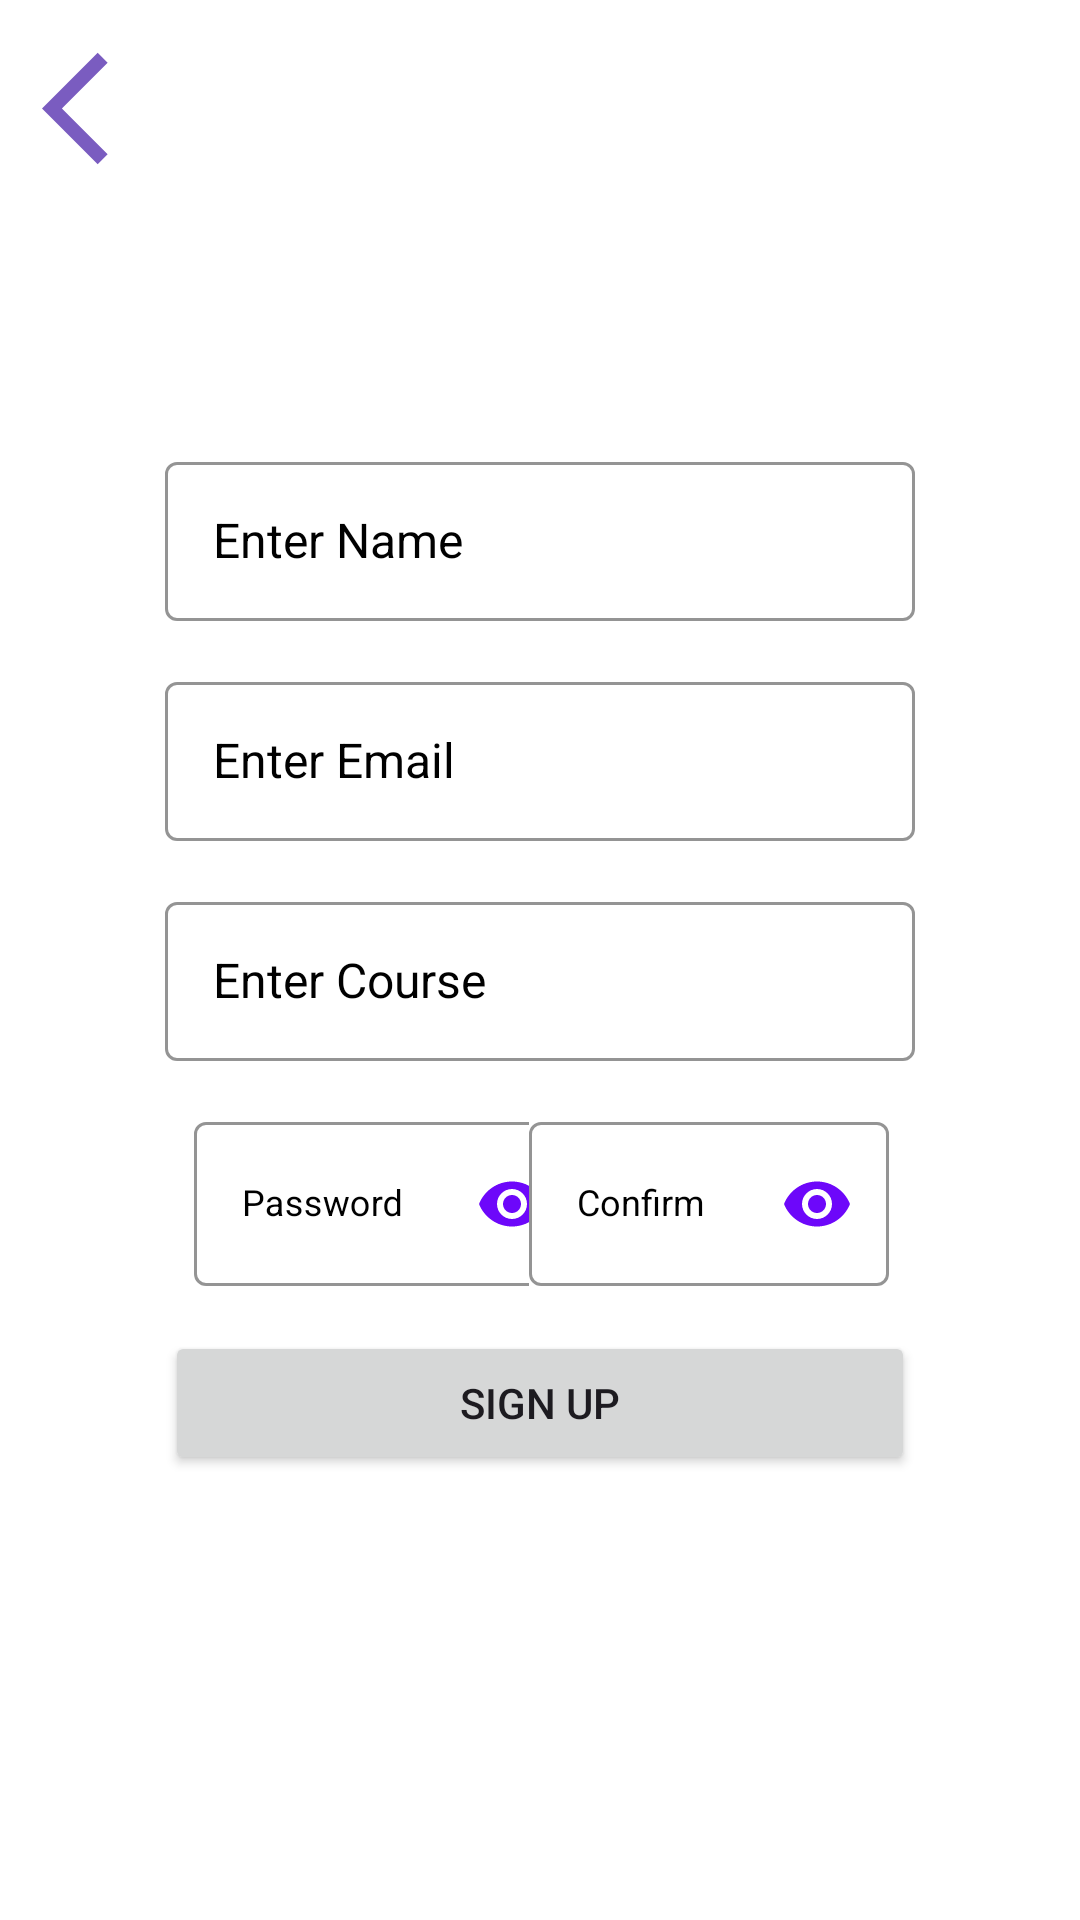

Reconstruct the res/layout file that produces this screen, plus the resources it refers to.
<!-- AndroidManifest.xml: application theme Theme.SpringBootResponse -->
<!-- res/layout/activity_sign_up.xml -->
<?xml version="1.0" encoding="utf-8"?>
<androidx.constraintlayout.widget.ConstraintLayout xmlns:android="http://schemas.android.com/apk/res/android"
    xmlns:app="http://schemas.android.com/apk/res-auto"
    xmlns:tools="http://schemas.android.com/tools"
    android:background="@color/white"
    android:layout_width="match_parent"
    android:layout_height="match_parent"
    tools:context=".activities.SignUpActivity">

    <ImageView
        android:id="@+id/backButton"
        android:background="@color/white"
        android:layout_width="45dp"
        android:layout_height="45dp"
        android:contentDescription="@string/app_name"
        android:src="@drawable/baseline_arrow_back_ios_24"
        app:layout_constraintBottom_toBottomOf="parent"
        app:layout_constraintEnd_toEndOf="parent"
        app:layout_constraintHorizontal_bias="0.044"
        app:layout_constraintStart_toStartOf="parent"
        app:layout_constraintTop_toTopOf="parent"
        app:layout_constraintVertical_bias="0.023" />

    <LinearLayout
        android:layout_width="match_parent"
        android:background="@color/white"
        android:layout_height="wrap_content"
        android:gravity="center"
        android:orientation="vertical"
        app:layout_constraintBottom_toBottomOf="parent"
        app:layout_constraintEnd_toEndOf="parent"
        app:layout_constraintHorizontal_bias="0.5"
        app:layout_constraintStart_toStartOf="parent"
        app:layout_constraintTop_toTopOf="parent"
        app:layout_constraintVertical_bias="0.5">

        <com.google.android.material.textfield.TextInputLayout
            android:background="@color/white"
            app:boxBackgroundColor="@color/white"
            android:id="@+id/til"
            android:layout_width="250dp"
            android:layout_height="wrap_content"
            android:hint="Enter Name"
            android:textColorHint="@color/black"
            app:boxStrokeColor="#6D07FA"
            app:hintTextColor="#6D07FA">

            <com.google.android.material.textfield.TextInputEditText
                android:id="@+id/user_name"
                style="@style/Widget.Material3.TextInputLayout.OutlinedBox"
                android:layout_width="match_parent"
                android:layout_height="match_parent"
                android:includeFontPadding="false"
                android:textColor="@color/black"
                android:textSize="16sp" />
        </com.google.android.material.textfield.TextInputLayout>

        <com.google.android.material.textfield.TextInputLayout
            android:background="@color/white"
            app:boxBackgroundColor="@color/white"
            android:id="@+id/til2"
            android:layout_width="250dp"
            android:layout_height="wrap_content"
            android:layout_marginTop="15dp"
            android:hint="Enter Email"
            android:textColorHint="@color/black"
            app:boxStrokeColor="#6D07FA"
            app:hintTextColor="#6D07FA">

            <com.google.android.material.textfield.TextInputEditText
                android:id="@+id/user_email"
                style="@style/Widget.Material3.TextInputLayout.OutlinedBox"
                android:layout_width="match_parent"
                android:layout_height="match_parent"
                android:includeFontPadding="false"
                android:textColor="@color/black"
                android:textSize="16sp" />
        </com.google.android.material.textfield.TextInputLayout>

        <com.google.android.material.textfield.TextInputLayout
            android:id="@+id/til3"
            android:background="@color/white"
            app:boxBackgroundColor="@color/white"
            android:layout_width="250dp"
            android:layout_height="wrap_content"
            android:layout_marginTop="15dp"
            android:hint="Enter Course"
            android:textColorHint="@color/black"
            app:boxStrokeColor="#6D07FA"
            app:hintTextColor="#6D07FA">

            <com.google.android.material.textfield.TextInputEditText
                android:id="@+id/user_course"
                style="@style/Widget.Material3.TextInputLayout.OutlinedBox"
                android:layout_width="match_parent"
                android:layout_height="match_parent"
                android:includeFontPadding="false"
                android:textColor="@color/black"
                android:textSize="16sp" />
        </com.google.android.material.textfield.TextInputLayout>

        <androidx.constraintlayout.widget.ConstraintLayout
            android:layout_width="match_parent"
            android:layout_height="60dp"
            android:layout_gravity="center"
            android:layout_marginTop="15dp"
            android:orientation="horizontal">

            <com.google.android.material.textfield.TextInputLayout
                android:background="@color/white"
                app:boxBackgroundColor="@color/white"
                android:id="@+id/til4"
                android:layout_width="130dp"
                android:layout_height="match_parent"
                android:layout_weight="1"
                android:hint="Password"
                android:textColorHint="@color/black"
                app:boxStrokeColor="#6D07FA"
                app:hintTextColor="#6D07FA"
                app:layout_constraintBottom_toBottomOf="parent"
                app:layout_constraintEnd_toEndOf="parent"
                app:layout_constraintHorizontal_bias="0.281"
                app:layout_constraintStart_toStartOf="parent"
                app:layout_constraintTop_toTopOf="parent"
                app:layout_constraintVertical_bias="0.0"
                app:passwordToggleEnabled="true"
                app:passwordToggleTint="#6D07FA">

                <com.google.android.material.textfield.TextInputEditText
                    android:id="@+id/user_password"
                    style="@style/Widget.Material3.TextInputLayout.OutlinedBox"
                    android:layout_width="match_parent"
                    android:layout_height="match_parent"
                    android:includeFontPadding="false"
                    android:inputType="textPassword"
                    android:textColor="@color/black"
                    android:textSize="12sp" />
            </com.google.android.material.textfield.TextInputLayout>

            <com.google.android.material.textfield.TextInputLayout
                android:background="@color/white"
                app:boxBackgroundColor="@color/white"
                android:id="@+id/til5"
                android:layout_width="120dp"
                android:layout_height="match_parent"
                android:layout_weight="1"
                android:hint="Confirm"
                android:textColorHint="@color/black"
                app:boxStrokeColor="#6D07FA"
                app:hintTextColor="#6D07FA"
                app:layout_constraintBottom_toBottomOf="parent"
                app:layout_constraintEnd_toEndOf="parent"
                app:layout_constraintHorizontal_bias="0.735"
                app:layout_constraintStart_toStartOf="parent"
                app:layout_constraintTop_toTopOf="parent"
                app:passwordToggleEnabled="true"
                app:passwordToggleTint="#6D07FA">

                <com.google.android.material.textfield.TextInputEditText
                    android:id="@+id/user_confirmPassword"
                    style="@style/Widget.Material3.TextInputLayout.OutlinedBox"
                    android:layout_width="match_parent"
                    android:layout_height="match_parent"
                    android:includeFontPadding="false"
                    android:inputType="textPassword"
                    android:textColor="@color/black"
                    android:textSize="12sp" />
            </com.google.android.material.textfield.TextInputLayout>
        </androidx.constraintlayout.widget.ConstraintLayout>

        <Button
            android:id="@+id/user_signup_button"
            android:layout_width="250dp"
            android:layout_height="wrap_content"
            android:layout_marginTop="15dp"
            android:text="SIGN UP" />


    </LinearLayout>


</androidx.constraintlayout.widget.ConstraintLayout>
<!-- resources referenced by this layout -->
<resources>
  <!-- drawable baseline_arrow_back_ios_24 (drawable) -->
  <vector android:autoMirrored="true" android:height="30dp"
      android:tint="#7A5CC0" android:viewportHeight="24"
      android:viewportWidth="24" android:width="30dp" xmlns:android="http://schemas.android.com/apk/res/android">
      <path android:fillColor="@android:color/white" android:pathData="M11.67,3.87L9.9,2.1 0,12l9.9,9.9 1.77,-1.77L3.54,12z"/>
  </vector>
  <string name="app_name">Spring Boot User Login</string>
  <style name="Theme.SpringBootResponse" parent="Base.Theme.SpringBootResponse" />
  <style name="Base.Theme.SpringBootResponse" parent="Theme.Material3.DayNight.NoActionBar">
          
          
      </style>
  <!-- not gathered from this repository: default colours our renderer supplied (Android Studio template values) -->
  <color name="black">#FF000000</color>
  <color name="white">#FFFFFFFF</color>
</resources>
